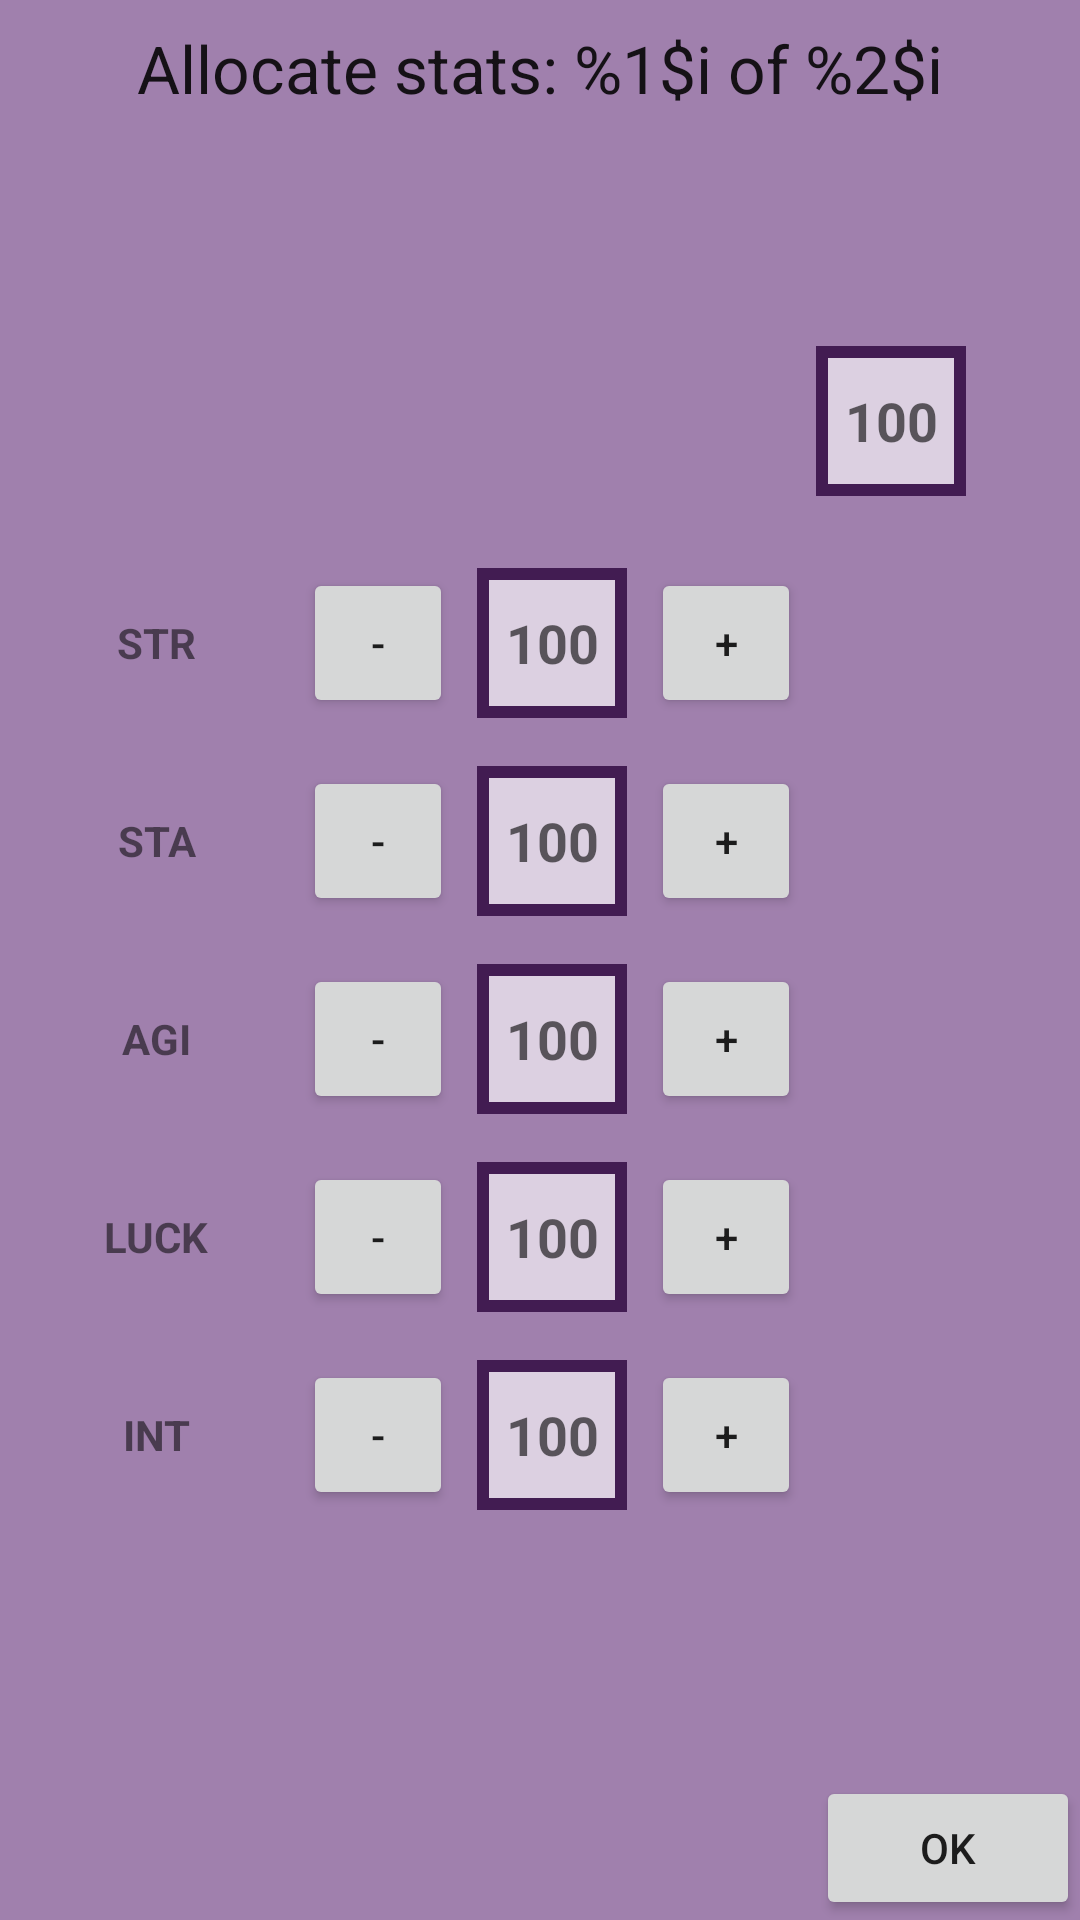

Layout XML and referenced resources for this Android screen:
<!-- AndroidManifest.xml: application theme AppTheme -->
<!-- res/layout/fragment_allocate_stat_points.xml -->
<?xml version="1.0" encoding="utf-8"?>
<android.support.constraint.ConstraintLayout xmlns:android="http://schemas.android.com/apk/res/android"
    xmlns:app="http://schemas.android.com/apk/res-auto"
    xmlns:tools="http://schemas.android.com/tools"
    android:layout_width="match_parent"
    android:layout_height="match_parent"
    android:background="@color/colorBattleBackground"
    tools:layout_editor_absoluteY="81dp">

    <Button
        android:id="@+id/minusButton3"
        android:layout_width="@dimen/dimen_button_size"
        android:layout_height="@dimen/dimen_button_size"
        android:layout_marginEnd="8dp"
        android:text="-"
        app:layout_constraintBottom_toBottomOf="@+id/statAmountTextView3"
        app:layout_constraintEnd_toStartOf="@+id/statAmountTextView3" />

    <Button
        android:id="@+id/minusButton4"
        android:layout_width="@dimen/dimen_button_size"
        android:layout_height="@dimen/dimen_button_size"
        android:layout_marginEnd="8dp"
        android:text="-"
        app:layout_constraintBottom_toBottomOf="@+id/statAmountTextView4"
        app:layout_constraintEnd_toStartOf="@+id/statAmountTextView4" />

    <Button
        android:id="@+id/plusButton1"
        android:layout_width="@dimen/dimen_button_size"
        android:layout_height="@dimen/dimen_button_size"
        android:layout_marginStart="8dp"
        android:text="+"
        app:layout_constraintBottom_toBottomOf="@+id/statAmountTextView1"
        app:layout_constraintStart_toEndOf="@+id/statAmountTextView1" />

    <Button
        android:id="@+id/plusButton2"
        android:layout_width="@dimen/dimen_button_size"
        android:layout_height="@dimen/dimen_button_size"
        android:layout_marginStart="8dp"
        android:text="+"
        app:layout_constraintBottom_toBottomOf="@+id/statAmountTextView2"
        app:layout_constraintStart_toEndOf="@+id/statAmountTextView2" />

    <Button
        android:id="@+id/plusButton3"
        android:layout_width="@dimen/dimen_button_size"
        android:layout_height="@dimen/dimen_button_size"
        android:layout_marginStart="8dp"
        android:text="+"
        app:layout_constraintBottom_toBottomOf="@+id/statAmountTextView3"
        app:layout_constraintStart_toEndOf="@+id/statAmountTextView3" />

    <Button
        android:id="@+id/plusButton4"
        android:layout_width="@dimen/dimen_button_size"
        android:layout_height="@dimen/dimen_button_size"
        android:layout_marginStart="8dp"
        android:text="+"
        app:layout_constraintBottom_toBottomOf="@+id/statAmountTextView4"
        app:layout_constraintStart_toEndOf="@+id/statAmountTextView4" />

    <TextView
        android:id="@+id/levelUpTitleTextView"
        android:layout_width="wrap_content"
        android:layout_height="wrap_content"
        android:layout_marginStart="8dp"
        android:layout_marginTop="8dp"
        android:layout_marginEnd="8dp"
        android:gravity="center"
        android:text="@string/allocate_title"
        android:textAppearance="@android:style/TextAppearance.Material.Large"
        app:layout_constraintEnd_toEndOf="parent"
        app:layout_constraintStart_toStartOf="parent"
        app:layout_constraintTop_toTopOf="parent" />

    <ImageView
        android:id="@+id/levelUpImageView"
        android:layout_width="@dimen/dimen_img_level_up_size"
        android:layout_height="@dimen/dimen_img_level_up_size"
        android:layout_marginStart="8dp"
        android:layout_marginTop="8dp"
        android:layout_marginEnd="8dp"
        app:layout_constraintEnd_toEndOf="parent"
        app:layout_constraintStart_toStartOf="parent"
        app:layout_constraintTop_toBottomOf="@+id/levelUpTitleTextView"
        tools:srcCompat="@tools:sample/avatars[10]" />

    <TextView
        android:id="@+id/statAmountTextView1"
        android:layout_width="@dimen/dimen_button_size"
        android:layout_height="@dimen/dimen_button_size"
        android:layout_marginStart="8dp"
        android:layout_marginTop="24dp"
        android:background="@drawable/battle_textview_border"
        android:gravity="center"
        android:lines="1"
        android:text="100"
        android:textAppearance="@android:style/TextAppearance.Material.Medium"
        android:textStyle="bold"
        app:layout_constraintEnd_toEndOf="parent"
        app:layout_constraintStart_toStartOf="parent"
        app:layout_constraintTop_toBottomOf="@+id/levelUpImageView" />

    <TextView
        android:id="@+id/statAmountTextView2"
        android:layout_width="@dimen/dimen_button_size"
        android:layout_height="@dimen/dimen_button_size"
        android:layout_marginTop="16dp"
        android:background="@drawable/battle_textview_border"
        android:gravity="center"
        android:lines="1"
        android:text="100"
        android:textAppearance="@android:style/TextAppearance.Material.Medium"
        android:textStyle="bold"
        app:layout_constraintStart_toStartOf="@+id/statAmountTextView1"
        app:layout_constraintTop_toBottomOf="@+id/statAmountTextView1" />

    <TextView
        android:id="@+id/statAmountTextView3"
        android:layout_width="@dimen/dimen_button_size"
        android:layout_height="@dimen/dimen_button_size"
        android:layout_marginTop="16dp"
        android:background="@drawable/battle_textview_border"
        android:gravity="center"
        android:lines="1"
        android:text="100"
        android:textAppearance="@android:style/TextAppearance.Material.Medium"
        android:textStyle="bold"
        app:layout_constraintStart_toStartOf="@+id/statAmountTextView2"
        app:layout_constraintTop_toBottomOf="@+id/statAmountTextView2" />

    <TextView
        android:id="@+id/statAmountTextView4"
        android:layout_width="@dimen/dimen_button_size"
        android:layout_height="@dimen/dimen_button_size"
        android:layout_marginTop="16dp"
        android:background="@drawable/battle_textview_border"
        android:gravity="center"
        android:lines="1"
        android:text="100"
        android:textAppearance="@android:style/TextAppearance.Material.Medium"
        android:textStyle="bold"
        app:layout_constraintStart_toStartOf="@+id/statAmountTextView3"
        app:layout_constraintTop_toBottomOf="@+id/statAmountTextView3" />

    <Button
        android:id="@+id/minusButton1"
        android:layout_width="@dimen/dimen_button_size"
        android:layout_height="@dimen/dimen_button_size"
        android:layout_marginEnd="8dp"
        android:text="-"
        app:layout_constraintBottom_toBottomOf="@+id/statAmountTextView1"
        app:layout_constraintEnd_toStartOf="@+id/statAmountTextView1" />

    <Button
        android:id="@+id/minusButton2"
        android:layout_width="@dimen/dimen_button_size"
        android:layout_height="@dimen/dimen_button_size"
        android:layout_marginEnd="8dp"
        android:text="-"
        app:layout_constraintBottom_toBottomOf="@+id/statAmountTextView2"
        app:layout_constraintEnd_toStartOf="@+id/statAmountTextView2" />

    <TextView
        android:id="@+id/statTextViewStrength"
        android:layout_width="@dimen/dimen_button_size"
        android:layout_height="@dimen/dimen_button_size"
        android:layout_marginEnd="24dp"
        android:gravity="center"
        android:lines="1"
        android:text="@string/level_up_str"
        android:textAlignment="center"
        android:textStyle="bold"
        app:layout_constraintBottom_toBottomOf="@+id/minusButton1"
        app:layout_constraintEnd_toStartOf="@+id/minusButton1" />

    <TextView
        android:id="@+id/statTextViewStamina"
        android:layout_width="@dimen/dimen_button_size"
        android:layout_height="@dimen/dimen_button_size"
        android:layout_marginEnd="24dp"
        android:gravity="center"
        android:lines="1"
        android:text="@string/level_up_sta"
        android:textAlignment="center"
        android:textStyle="bold"
        app:layout_constraintBottom_toBottomOf="@+id/minusButton2"
        app:layout_constraintEnd_toStartOf="@+id/minusButton2" />

    <TextView
        android:id="@+id/statTextViewAgility"
        android:layout_width="@dimen/dimen_button_size"
        android:layout_height="@dimen/dimen_button_size"
        android:layout_marginEnd="24dp"
        android:gravity="center"
        android:lines="1"
        android:text="@string/level_up_agi"
        android:textAlignment="center"
        android:textStyle="bold"
        app:layout_constraintBottom_toBottomOf="@+id/minusButton3"
        app:layout_constraintEnd_toStartOf="@+id/minusButton3" />

    <TextView
        android:id="@+id/statTextViewLuck"
        android:layout_width="@dimen/dimen_button_size"
        android:layout_height="@dimen/dimen_button_size"
        android:layout_marginEnd="24dp"
        android:gravity="center"
        android:lines="1"
        android:text="@string/level_up_luck"
        android:textAlignment="center"
        android:textStyle="bold"
        app:layout_constraintBottom_toBottomOf="@+id/minusButton4"
        app:layout_constraintEnd_toStartOf="@+id/minusButton4" />

    <TextView
        android:id="@+id/statsLeftTextView"
        android:layout_width="@dimen/dimen_button_size"
        android:layout_height="@dimen/dimen_button_size"
        android:layout_marginStart="32dp"
        android:background="@drawable/battle_textview_border"
        android:gravity="center"
        android:lines="1"
        android:text="100"
        android:textAppearance="@android:style/TextAppearance.Material.Medium"
        android:textStyle="bold"
        app:layout_constraintBottom_toBottomOf="@+id/levelUpImageView"
        app:layout_constraintStart_toEndOf="@+id/levelUpImageView" />

    <TextView
        android:id="@+id/statAmountTextView5"
        android:layout_width="@dimen/dimen_button_size"
        android:layout_height="@dimen/dimen_button_size"
        android:layout_marginTop="16dp"
        android:background="@drawable/battle_textview_border"
        android:gravity="center"
        android:lines="1"
        android:text="100"
        android:textAppearance="@android:style/TextAppearance.Material.Medium"
        android:textStyle="bold"
        app:layout_constraintStart_toStartOf="@+id/statAmountTextView4"
        app:layout_constraintTop_toBottomOf="@+id/statAmountTextView4" />

    <Button
        android:id="@+id/minusButton5"
        android:layout_width="@dimen/dimen_button_size"
        android:layout_height="@dimen/dimen_button_size"
        android:layout_marginEnd="8dp"
        android:text="-"
        app:layout_constraintEnd_toStartOf="@+id/statAmountTextView5"
        app:layout_constraintTop_toTopOf="@+id/statAmountTextView5" />

    <Button
        android:id="@+id/plusButton5"
        android:layout_width="@dimen/dimen_button_size"
        android:layout_height="@dimen/dimen_button_size"
        android:layout_marginStart="8dp"
        android:text="+"
        app:layout_constraintStart_toEndOf="@+id/statAmountTextView5"
        app:layout_constraintTop_toTopOf="@+id/statAmountTextView5" />

    <TextView
        android:id="@+id/statTextViewIntelligence"
        android:layout_width="@dimen/dimen_button_size"
        android:layout_height="@dimen/dimen_button_size"
        android:layout_marginEnd="24dp"
        android:gravity="center"
        android:lines="1"
        android:text="@string/level_up_int"
        android:textStyle="bold"
        app:layout_constraintEnd_toStartOf="@+id/minusButton5"
        app:layout_constraintTop_toTopOf="@+id/minusButton5" />

    <Button
        android:id="@+id/okButton"
        android:layout_width="wrap_content"
        android:layout_height="wrap_content"
        android:text="OK"
        app:layout_constraintBottom_toBottomOf="parent"
        app:layout_constraintEnd_toEndOf="parent" />

</android.support.constraint.ConstraintLayout>
<!-- resources referenced by this layout -->
<resources>
  <color name="colorBattleBackground">#a080ad</color>
  <dimen name="dimen_button_size">50dp</dimen>
  <dimen name="dimen_img_level_up_size">120dp</dimen>
  <!-- drawable battle_textview_border (drawable) -->
  <?xml version="1.0" encoding="utf-8"?>
  <shape xmlns:android="http://schemas.android.com/apk/res/android" android:shape="rectangle" >
      <solid android:color="@color/colorBattleTextBackground" />
      <stroke android:width="4dp" android:color="@color/colorBorders"/>
  </shape>
  <string name="allocate_title">Allocate stats: %1$i of %2$i</string>
  <string name="level_up_agi">AGI</string>
  <string name="level_up_int">INT</string>
  <string name="level_up_luck">LUCK</string>
  <string name="level_up_sta">STA</string>
  <string name="level_up_str">STR</string>
  <style name="AppTheme" parent="Theme.AppCompat.Light.DarkActionBar">
          
          <item name="colorPrimary">@color/colorPrimary</item>
          <item name="colorPrimaryDark">@color/colorPrimaryDark</item>
          <item name="colorAccent">@color/colorAccent</item>
      </style>
  <color name="colorBattleTextBackground">#dcd0e1</color>
  <color name="colorBorders">#421C52</color>
  <color name="colorPrimary">#008577</color>
  <color name="colorPrimaryDark">#00574B</color>
  <color name="colorAccent">#D81B60</color>
</resources>
